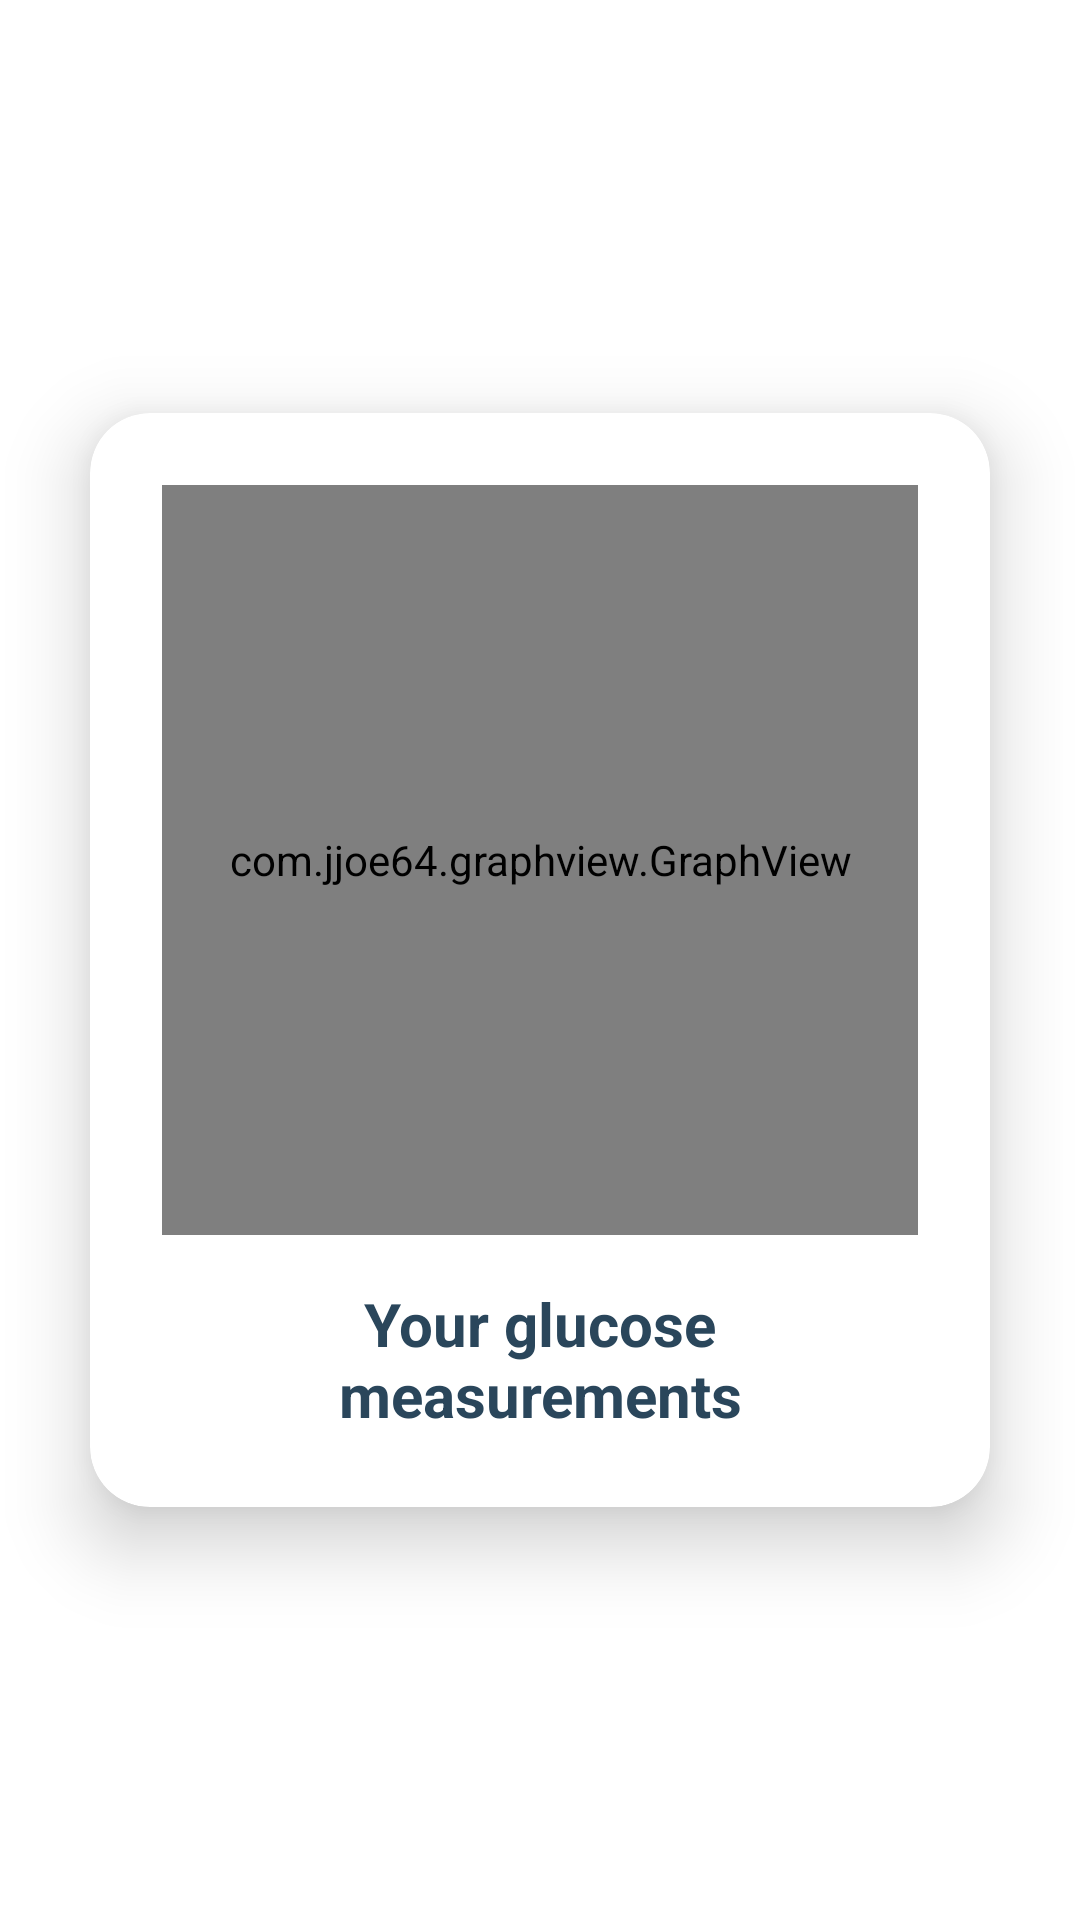

Here is an Android app screen rendered from its layout file. Give the layout XML and the strings, colors and styles it references.
<!-- AndroidManifest.xml: application theme Theme.DiabetesApp -->
<!-- res/layout/fragment_chart.xml -->
<?xml version="1.0" encoding="utf-8"?>
<LinearLayout
    xmlns:android="http://schemas.android.com/apk/res/android"
    xmlns:app="http://schemas.android.com/apk/res-auto"
    xmlns:tools="http://schemas.android.com/tools"
    android:layout_width="match_parent"
    android:layout_height="match_parent"
    android:orientation="vertical"
    android:background="@drawable/diabetes_background"
    tools:context=".code.ChartFragment"
    android:gravity="center">

    <androidx.cardview.widget.CardView
        android:layout_width="match_parent"
        android:layout_height="wrap_content"
        android:layout_margin="30dp"
        app:cardCornerRadius="20dp"
        app:cardElevation="15dp">

        <LinearLayout
            android:layout_width="match_parent"
            android:layout_height="wrap_content"
            android:orientation="vertical"
            android:layout_gravity="center_horizontal"
            android:padding="24dp">

            <com.jjoe64.graphview.GraphView
                android:id="@+id/glucose_chart"
                android:layout_width="match_parent"
                android:layout_height="250dp" />

            <TextView
                android:layout_width="wrap_content"
                android:layout_height="wrap_content"
                android:layout_marginTop="16dp"
                android:text="Your glucose measurements"
                android:textSize="20sp"
                android:textColor="@color/blue_dark"
                android:textAlignment="center"
                android:textStyle="bold"/>

        </LinearLayout>

    </androidx.cardview.widget.CardView>

</LinearLayout>
<!-- resources referenced by this layout -->
<resources>
  <color name="blue_dark">#2A465B</color>
  <style name="Theme.DiabetesApp" parent="Theme.MaterialComponents.DayNight.NoActionBar">
          
          <item name="colorPrimary">@color/blue_dark</item>
          <item name="colorPrimaryVariant">@color/blue_medium</item>
          <item name="colorOnPrimary">@color/white</item>
          
          <item name="colorSecondary">@color/teal_200</item>
          <item name="colorSecondaryVariant">@color/teal_700</item>
          <item name="colorOnSecondary">@color/black</item>
          
          <item name="android:statusBarColor">?attr/colorPrimaryVariant</item>
          
      </style>
  <color name="blue_medium">#5F7A8D</color>
  <color name="white">#FFFFFFFF</color>
  <color name="teal_200">#FF03DAC5</color>
  <color name="teal_700">#FF018786</color>
  <color name="black">#FF000000</color>
</resources>
